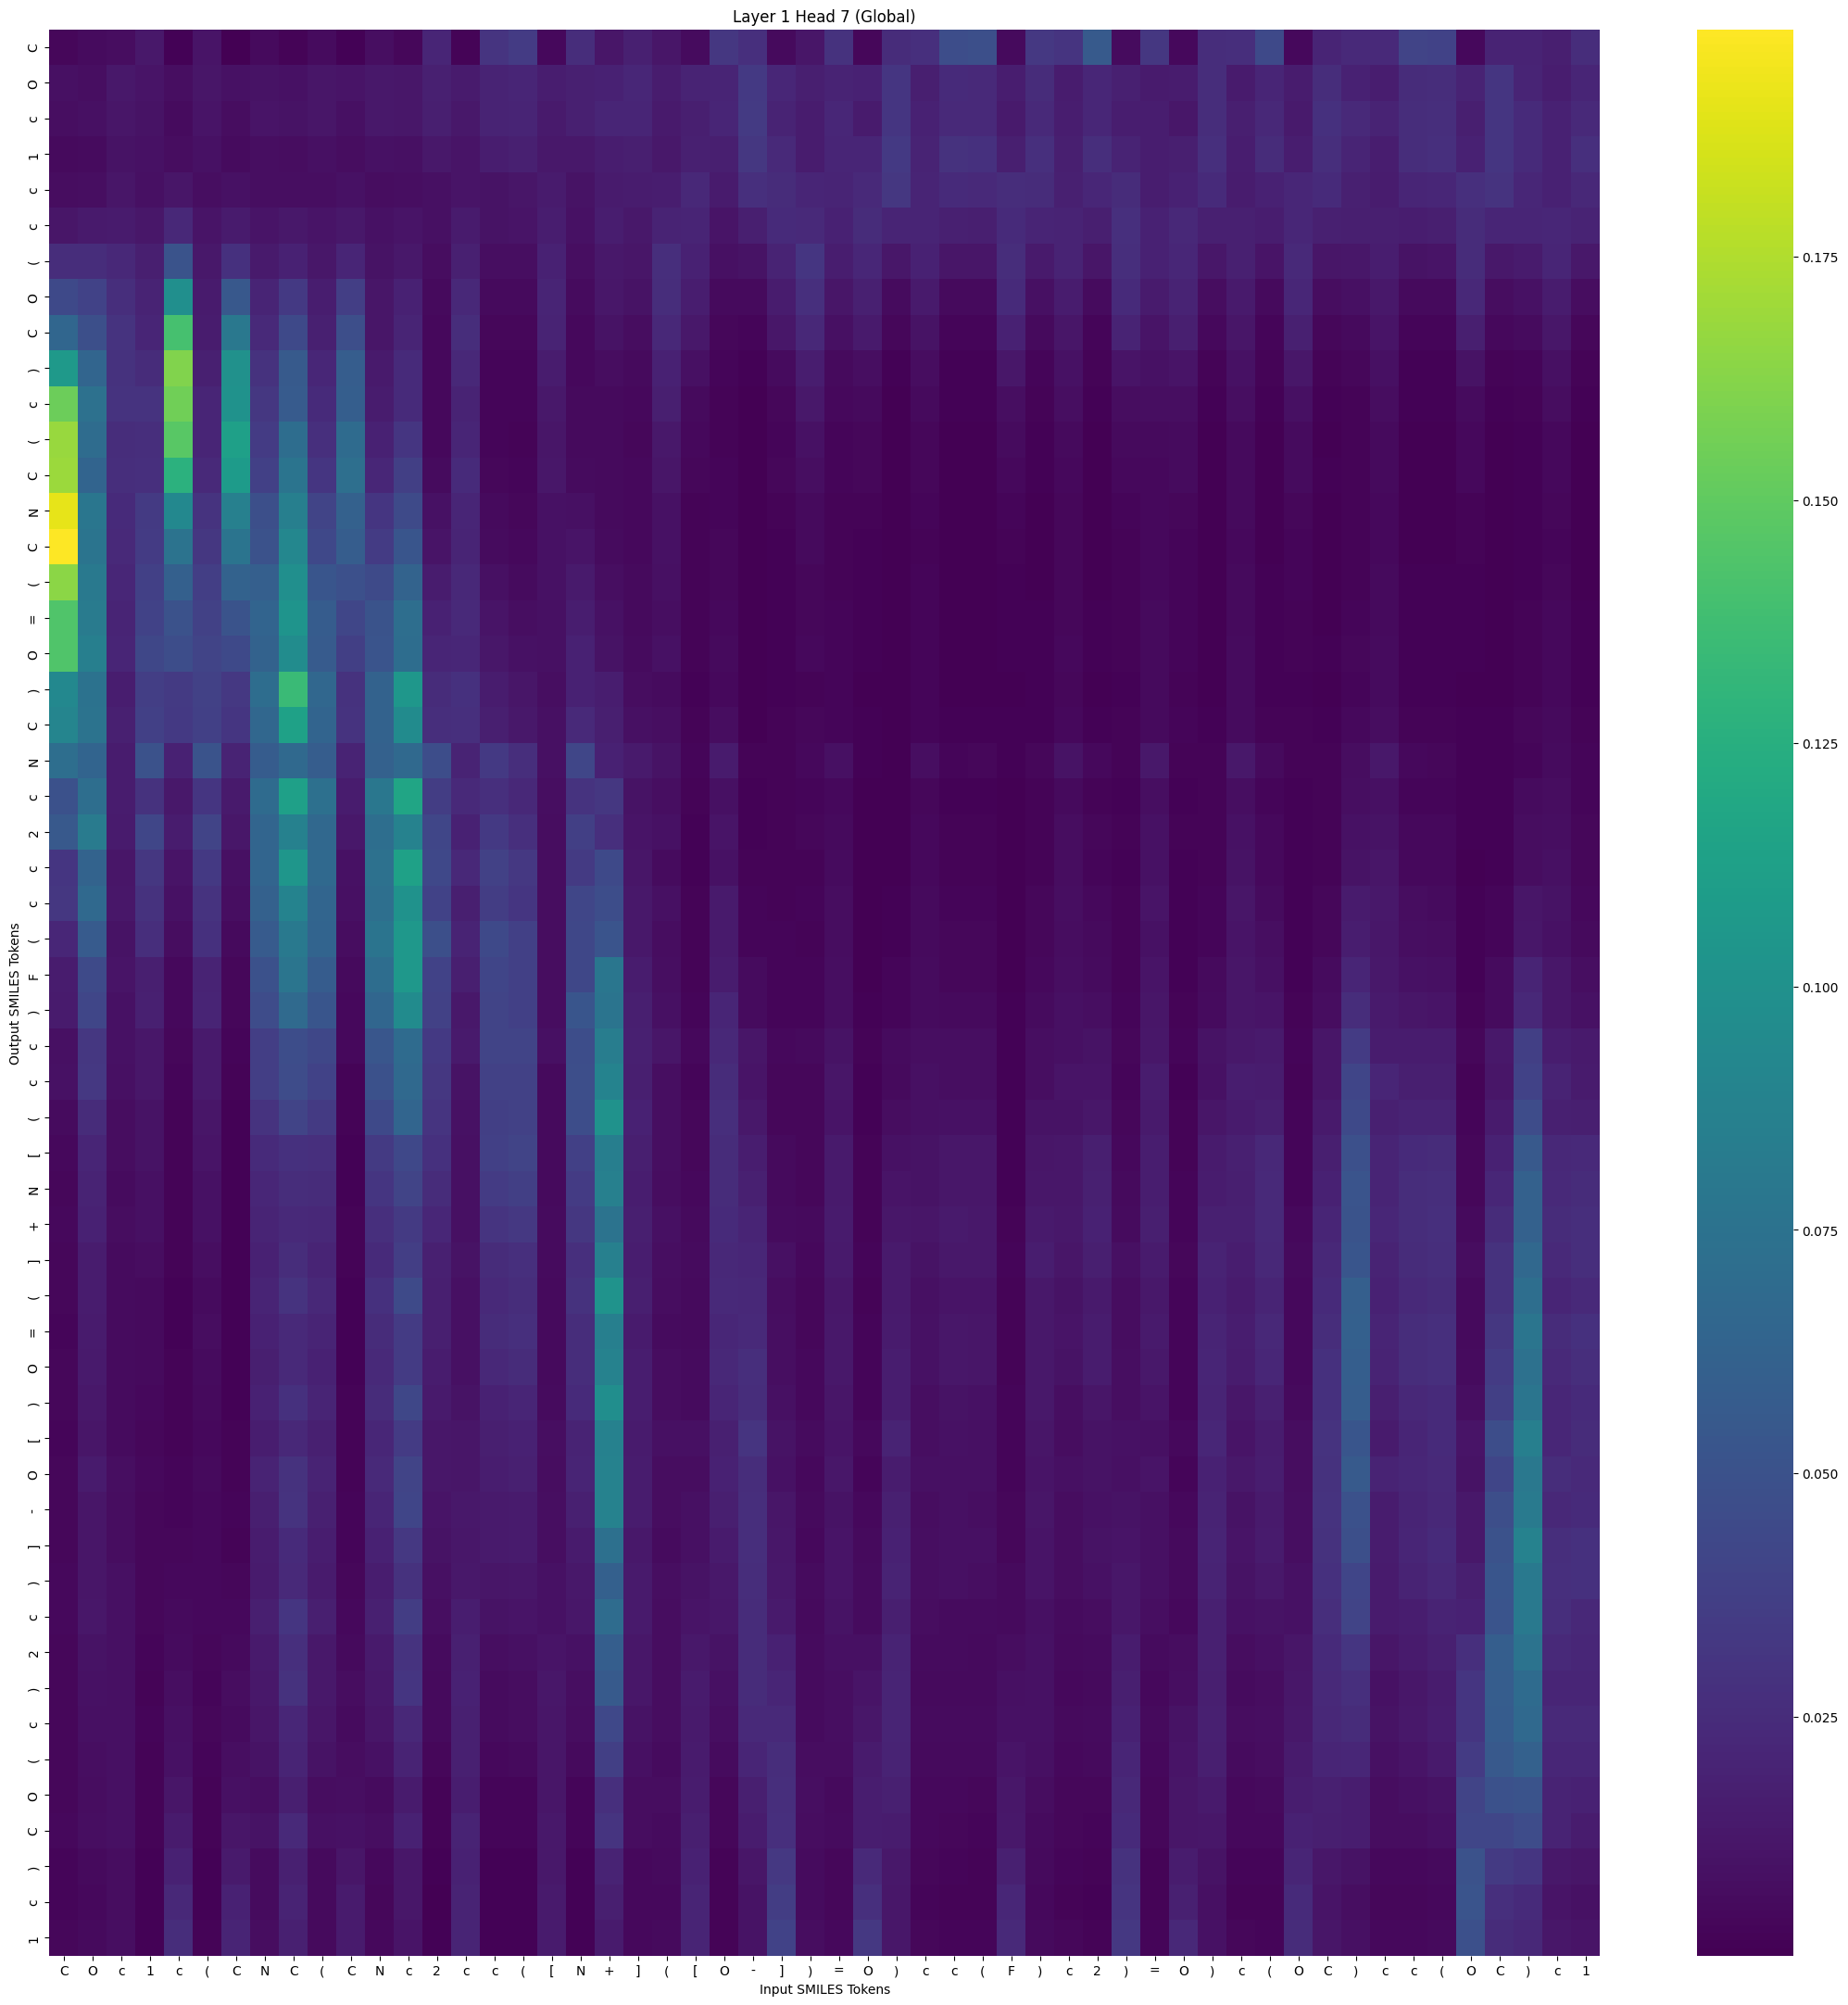

Source data for this figure (header and first rows):
, C, O, c, 1, c, (, C, N, C, (, C, N, c, 2, c, c, (, [, N, +, ], (, [
C, 0.003922, 0.006453, 0.006608, 0.0133, 0.001497, 0.01119, 0.001106, 0.005301, 0.002513, 0.006049, 0.001329, 0.007465, 0.003927, 0.02072, 0.002531, 0.02982, 0.03477, 0.00438, 0.02559, 0.012, 0.01784, 0.01191, 0.006298
O, 0.008405, 0.008022, 0.01345, 0.01117, 0.007869, 0.012, 0.008945, 0.01027, 0.009614, 0.01131, 0.01069, 0.01283, 0.01227, 0.01758, 0.0149, 0.01941, 0.02065, 0.01606, 0.01747, 0.01834, 0.02201, 0.01537, 0.01942
c, 0.007581, 0.008364, 0.01194, 0.00993, 0.006452, 0.0109, 0.007028, 0.01065, 0.009731, 0.01151, 0.008174, 0.01309, 0.01252, 0.01673, 0.01304, 0.01907, 0.02046, 0.01371, 0.0176, 0.02081, 0.02092, 0.0142, 0.01738
1, 0.005509, 0.006515, 0.009992, 0.008936, 0.006602, 0.009215, 0.006147, 0.007772, 0.006819, 0.008411, 0.007045, 0.009282, 0.008525, 0.01353, 0.01105, 0.01644, 0.01817, 0.01298, 0.01312, 0.01634, 0.01701, 0.01324, 0.01803
c, 0.007143, 0.007829, 0.01174, 0.008471, 0.01164, 0.007982, 0.009519, 0.007428, 0.00754, 0.007433, 0.009412, 0.007352, 0.007782, 0.0086, 0.01113, 0.01036, 0.01148, 0.01484, 0.009773, 0.01448, 0.01569, 0.01622, 0.0227
c, 0.01174, 0.01419, 0.01505, 0.0123, 0.02269, 0.0105, 0.01439, 0.01097, 0.01281, 0.01051, 0.01281, 0.009478, 0.01119, 0.00865, 0.01507, 0.0103, 0.01115, 0.01637, 0.008979, 0.01619, 0.01353, 0.01926, 0.01977
(, 0.02555, 0.02533, 0.02207, 0.01733, 0.05073, 0.01296, 0.02791, 0.01426, 0.01874, 0.01265, 0.02119, 0.01003, 0.01285, 0.007022, 0.01754, 0.007799, 0.008139, 0.01871, 0.007667, 0.01329, 0.01183, 0.02662, 0.01886
O, 0.04443, 0.0395, 0.02667, 0.01973, 0.09862, 0.01446, 0.05449, 0.01999, 0.03364, 0.01644, 0.03611, 0.01175, 0.01854, 0.005481, 0.02273, 0.005403, 0.005312, 0.02038, 0.006299, 0.01242, 0.009755, 0.02592, 0.01665
C, 0.06521, 0.04762, 0.02934, 0.0207, 0.1404, 0.01523, 0.0796, 0.02327, 0.04411, 0.01806, 0.04757, 0.01187, 0.02052, 0.004426, 0.0255, 0.003991, 0.00375, 0.01912, 0.004756, 0.009698, 0.007313, 0.02236, 0.01284
), 0.1067, 0.0639, 0.02888, 0.02458, 0.1612, 0.01787, 0.09972, 0.02882, 0.05604, 0.02202, 0.05794, 0.01423, 0.0243, 0.004392, 0.02235, 0.003416, 0.00299, 0.01574, 0.004956, 0.007324, 0.005674, 0.01895, 0.008242
c, 0.1541, 0.07312, 0.02907, 0.02939, 0.1556, 0.02109, 0.1007, 0.03145, 0.05621, 0.02418, 0.05895, 0.01568, 0.024, 0.004845, 0.01915, 0.003452, 0.002894, 0.01281, 0.005132, 0.005368, 0.004562, 0.01682, 0.00546
(, 0.1681, 0.06933, 0.02573, 0.02653, 0.1471, 0.02072, 0.1119, 0.03466, 0.07076, 0.02724, 0.06916, 0.01839, 0.03129, 0.004894, 0.02068, 0.003087, 0.002463, 0.01177, 0.005425, 0.00519, 0.004233, 0.01282, 0.004374
C, 0.1685, 0.06373, 0.02619, 0.02708, 0.1266, 0.02292, 0.1079, 0.03783, 0.07689, 0.03075, 0.07177, 0.0219, 0.03696, 0.006202, 0.02423, 0.003782, 0.002975, 0.01206, 0.006354, 0.005663, 0.004657, 0.0117, 0.00417
N, 0.1914, 0.07775, 0.02369, 0.03385, 0.09255, 0.02949, 0.0858, 0.0478, 0.0851, 0.04029, 0.06116, 0.03067, 0.04517, 0.009111, 0.02095, 0.005249, 0.003954, 0.009664, 0.008686, 0.005644, 0.004305, 0.009525, 0.002691
C, 0.1984, 0.07629, 0.02308, 0.03471, 0.07566, 0.03141, 0.07633, 0.04992, 0.09189, 0.04323, 0.05792, 0.03458, 0.05257, 0.01101, 0.02049, 0.006121, 0.004547, 0.00917, 0.01093, 0.006335, 0.005039, 0.009465, 0.002454
(, 0.1639, 0.08068, 0.02144, 0.03766, 0.06038, 0.03624, 0.06193, 0.05954, 0.09802, 0.05239, 0.04884, 0.04453, 0.06259, 0.01518, 0.02249, 0.008675, 0.006412, 0.008944, 0.01363, 0.007868, 0.005285, 0.008361, 0.002249
=, 0.144, 0.08167, 0.02019, 0.03918, 0.05019, 0.03874, 0.05116, 0.06377, 0.1025, 0.0572, 0.04205, 0.05089, 0.07112, 0.01869, 0.02299, 0.01089, 0.008059, 0.008649, 0.01637, 0.009512, 0.00582, 0.007992, 0.002135
O, 0.1437, 0.08477, 0.02068, 0.04238, 0.04657, 0.04034, 0.04419, 0.06193, 0.09614, 0.05664, 0.03743, 0.0517, 0.07036, 0.02099, 0.02201, 0.01261, 0.009443, 0.008571, 0.01887, 0.01025, 0.006514, 0.009152, 0.002125
), 0.09305, 0.07473, 0.01618, 0.03621, 0.0343, 0.03843, 0.03212, 0.07027, 0.1349, 0.06566, 0.02864, 0.06206, 0.1055, 0.0247, 0.02821, 0.01585, 0.0119, 0.00786, 0.01872, 0.01635, 0.006642, 0.005858, 0.001647
C, 0.09044, 0.07615, 0.01814, 0.03766, 0.03308, 0.0383, 0.03109, 0.06602, 0.1136, 0.06357, 0.02911, 0.06216, 0.09542, 0.02666, 0.02692, 0.01738, 0.01334, 0.008828, 0.02314, 0.0172, 0.008303, 0.008016, 0.002212
N, 0.07118, 0.0637, 0.01548, 0.05017, 0.01823, 0.05092, 0.01912, 0.05762, 0.06727, 0.05778, 0.01939, 0.06131, 0.06694, 0.04646, 0.01953, 0.03324, 0.02662, 0.008741, 0.04153, 0.01838, 0.0139, 0.009938, 0.002849
c, 0.0492, 0.07127, 0.01536, 0.02885, 0.01324, 0.03111, 0.0139, 0.06854, 0.1122, 0.07275, 0.01566, 0.07882, 0.117, 0.0359, 0.02355, 0.02739, 0.02207, 0.007864, 0.02973, 0.03194, 0.01041, 0.007604, 0.00206
2, 0.05503, 0.08163, 0.01509, 0.04197, 0.01519, 0.04011, 0.01229, 0.06442, 0.08631, 0.06664, 0.01289, 0.07089, 0.08847, 0.04141, 0.01836, 0.03325, 0.02732, 0.007202, 0.03683, 0.02708, 0.01074, 0.009093, 0.001943
c, 0.03082, 0.06232, 0.01176, 0.03141, 0.01087, 0.03359, 0.008663, 0.06418, 0.1047, 0.06722, 0.009424, 0.07321, 0.1138, 0.04296, 0.02239, 0.03851, 0.0327, 0.007054, 0.03438, 0.04444, 0.01155, 0.006404, 0.001869
c, 0.03142, 0.06744, 0.01222, 0.02869, 0.009228, 0.0296, 0.007477, 0.0612, 0.08865, 0.06441, 0.008207, 0.07222, 0.1016, 0.03957, 0.01717, 0.03558, 0.03078, 0.006733, 0.04193, 0.0468, 0.01299, 0.008319, 0.002216
(, 0.02144, 0.05623, 0.01042, 0.02597, 0.006618, 0.02775, 0.005695, 0.05645, 0.08043, 0.06361, 0.007096, 0.07685, 0.1063, 0.04774, 0.0197, 0.04385, 0.038, 0.006617, 0.04254, 0.0522, 0.01353, 0.006857, 0.002198
F, 0.01518, 0.04468, 0.01065, 0.01682, 0.004402, 0.01899, 0.00409, 0.04975, 0.07712, 0.05751, 0.005378, 0.07014, 0.1063, 0.03945, 0.01667, 0.04092, 0.03783, 0.006944, 0.04293, 0.07779, 0.01567, 0.007992, 0.002733
), 0.01491, 0.04208, 0.009558, 0.01812, 0.004497, 0.01996, 0.003913, 0.046, 0.0682, 0.05252, 0.004987, 0.06469, 0.09517, 0.03897, 0.01349, 0.0402, 0.03775, 0.006665, 0.05273, 0.07624, 0.01698, 0.008316, 0.002908
c, 0.008879, 0.03142, 0.009214, 0.01241, 0.003586, 0.01411, 0.003221, 0.0367, 0.04641, 0.04286, 0.004314, 0.05355, 0.06923, 0.0336, 0.01418, 0.03999, 0.04002, 0.008231, 0.04604, 0.08343, 0.01754, 0.01126, 0.004552
c, 0.009085, 0.03286, 0.008195, 0.01254, 0.00287, 0.01416, 0.002237, 0.03604, 0.04595, 0.03972, 0.002712, 0.04927, 0.06729, 0.03202, 0.01042, 0.03839, 0.03835, 0.005604, 0.04687, 0.08881, 0.01722, 0.007954, 0.00335
(, 0.006442, 0.0246, 0.007025, 0.01004, 0.002261, 0.01155, 0.001854, 0.02945, 0.04044, 0.03396, 0.002434, 0.04377, 0.06405, 0.02996, 0.009617, 0.0374, 0.03849, 0.005806, 0.04679, 0.1007, 0.01871, 0.007673, 0.003846
[, 0.004993, 0.0211, 0.006671, 0.009732, 0.002112, 0.01083, 0.001536, 0.02414, 0.02778, 0.02722, 0.001927, 0.03422, 0.04335, 0.02806, 0.008672, 0.03816, 0.04041, 0.0055, 0.0383, 0.08403, 0.01685, 0.007393, 0.004188
N, 0.004232, 0.01898, 0.00627, 0.00841, 0.001962, 0.009395, 0.001396, 0.02196, 0.02569, 0.0247, 0.001742, 0.03087, 0.04004, 0.02481, 0.008353, 0.03478, 0.0374, 0.00535, 0.03462, 0.08608, 0.01656, 0.007156, 0.004415
+, 0.004888, 0.0189, 0.007177, 0.00843, 0.002405, 0.009024, 0.001652, 0.02005, 0.02315, 0.02218, 0.00199, 0.02682, 0.03417, 0.02147, 0.008386, 0.03004, 0.03265, 0.005863, 0.03148, 0.07545, 0.01713, 0.008873, 0.005264
], 0.003729, 0.01564, 0.006476, 0.006623, 0.00258, 0.007494, 0.001835, 0.01871, 0.02544, 0.0202, 0.002145, 0.02392, 0.03625, 0.01754, 0.009898, 0.02459, 0.02694, 0.00637, 0.02679, 0.08609, 0.01657, 0.007632, 0.006324
(, 0.003724, 0.01584, 0.006106, 0.00549, 0.001938, 0.006575, 0.001523, 0.0204, 0.0293, 0.02271, 0.001892, 0.02815, 0.04453, 0.01706, 0.008822, 0.02326, 0.02536, 0.005579, 0.02888, 0.1019, 0.01679, 0.007056, 0.005379
=, 0.00338, 0.01503, 0.00604, 0.005714, 0.001884, 0.006732, 0.001361, 0.01873, 0.02301, 0.02036, 0.001619, 0.02487, 0.03456, 0.01719, 0.00831, 0.02441, 0.02679, 0.005183, 0.0253, 0.08489, 0.01451, 0.006559, 0.005167
O, 0.0036, 0.014, 0.006421, 0.005295, 0.001984, 0.00624, 0.001468, 0.0173, 0.02333, 0.01881, 0.001756, 0.02297, 0.0349, 0.01585, 0.008468, 0.02215, 0.02443, 0.005526, 0.02521, 0.0883, 0.01619, 0.007244, 0.005867
), 0.003592, 0.01334, 0.006461, 0.00454, 0.002241, 0.005657, 0.001838, 0.01831, 0.02811, 0.01993, 0.002225, 0.02479, 0.04264, 0.01424, 0.0102, 0.01892, 0.02065, 0.006333, 0.02417, 0.09754, 0.01645, 0.006988, 0.006539
[, 0.002819, 0.01137, 0.006462, 0.003582, 0.002368, 0.004519, 0.002019, 0.01603, 0.02273, 0.01773, 0.002527, 0.0219, 0.03474, 0.01212, 0.01198, 0.017, 0.01893, 0.007809, 0.01949, 0.08658, 0.0148, 0.008807, 0.008301
O, 0.004265, 0.01457, 0.007386, 0.004568, 0.003105, 0.005673, 0.002353, 0.01899, 0.02883, 0.01948, 0.002582, 0.0231, 0.04012, 0.01239, 0.0118, 0.01625, 0.01755, 0.006801, 0.02028, 0.08712, 0.01557, 0.007248, 0.007136
-, 0.003806, 0.01173, 0.00717, 0.003792, 0.003394, 0.004835, 0.002785, 0.01674, 0.02922, 0.01755, 0.00318, 0.02086, 0.04069, 0.01057, 0.01286, 0.01356, 0.01476, 0.007898, 0.01799, 0.08743, 0.01581, 0.00708, 0.008571
], 0.003538, 0.01143, 0.00714, 0.003909, 0.003561, 0.004871, 0.002693, 0.01568, 0.02427, 0.01601, 0.002924, 0.01833, 0.03223, 0.01014, 0.0125, 0.01361, 0.01489, 0.007628, 0.01502, 0.07251, 0.01347, 0.00654, 0.00836
), 0.004442, 0.01175, 0.00844, 0.004076, 0.004804, 0.004848, 0.003637, 0.01474, 0.02302, 0.01479, 0.003802, 0.01618, 0.02828, 0.008814, 0.01329, 0.01166, 0.01277, 0.008929, 0.0133, 0.06029, 0.01361, 0.008051, 0.009961
c, 0.004673, 0.01265, 0.008632, 0.003575, 0.00537, 0.004541, 0.004489, 0.01734, 0.03077, 0.01691, 0.004533, 0.01814, 0.03598, 0.007901, 0.01598, 0.01008, 0.01083, 0.009588, 0.01237, 0.06964, 0.01364, 0.007298, 0.0105
2, 0.003868, 0.009749, 0.008355, 0.002897, 0.006557, 0.00365, 0.005463, 0.01371, 0.02673, 0.01335, 0.005478, 0.01385, 0.02978, 0.005937, 0.01744, 0.007644, 0.008309, 0.0111, 0.009169, 0.0591, 0.01262, 0.007195, 0.01312
), 0.004001, 0.008978, 0.008581, 0.002683, 0.007387, 0.003452, 0.006791, 0.01335, 0.02834, 0.01309, 0.006896, 0.01343, 0.03065, 0.00531, 0.01868, 0.006558, 0.007091, 0.01235, 0.00813, 0.05587, 0.01233, 0.007144, 0.01463
c, 0.003759, 0.008711, 0.008583, 0.002921, 0.008161, 0.003576, 0.006588, 0.0119, 0.02205, 0.01139, 0.00634, 0.01124, 0.02265, 0.005065, 0.01752, 0.0065, 0.007083, 0.01172, 0.006623, 0.04309, 0.01029, 0.006875, 0.01431
(, 0.003619, 0.007882, 0.008407, 0.002583, 0.009565, 0.003102, 0.007468, 0.01042, 0.02051, 0.009798, 0.00694, 0.009309, 0.01974, 0.003959, 0.01751, 0.005051, 0.005525, 0.01195, 0.005071, 0.03677, 0.008876, 0.00659, 0.0151
O, 0.00363, 0.006787, 0.008161, 0.002056, 0.01191, 0.002326, 0.008602, 0.007945, 0.01709, 0.007242, 0.007495, 0.006435, 0.01471, 0.002486, 0.01596, 0.003175, 0.003506, 0.01174, 0.003282, 0.02697, 0.006956, 0.00664, 0.01553
C, 0.004351, 0.007937, 0.008656, 0.002065, 0.01489, 0.002439, 0.01165, 0.00972, 0.02328, 0.00857, 0.009674, 0.007382, 0.01866, 0.002365, 0.01921, 0.002864, 0.003093, 0.01296, 0.003182, 0.02987, 0.007017, 0.006398, 0.0168
), 0.003263, 0.005174, 0.006948, 0.001374, 0.01859, 0.001595, 0.01427, 0.006352, 0.01758, 0.005453, 0.01125, 0.004358, 0.01244, 0.001292, 0.01821, 0.00155, 0.001685, 0.01311, 0.001683, 0.01931, 0.004907, 0.005175, 0.01857
c, 0.003505, 0.004721, 0.006659, 0.00123, 0.02207, 0.001479, 0.01897, 0.006241, 0.01935, 0.005306, 0.01476, 0.004106, 0.01275, 0.001073, 0.01942, 0.001209, 0.001296, 0.01416, 0.001379, 0.01716, 0.004419, 0.004761, 0.02001
1, 0.00411, 0.005479, 0.007375, 0.001729, 0.02579, 0.002012, 0.02019, 0.006869, 0.01746, 0.005726, 0.01505, 0.00434, 0.01119, 0.001374, 0.02016, 0.001568, 0.00167, 0.01445, 0.001493, 0.0148, 0.004401, 0.005153, 0.02037
